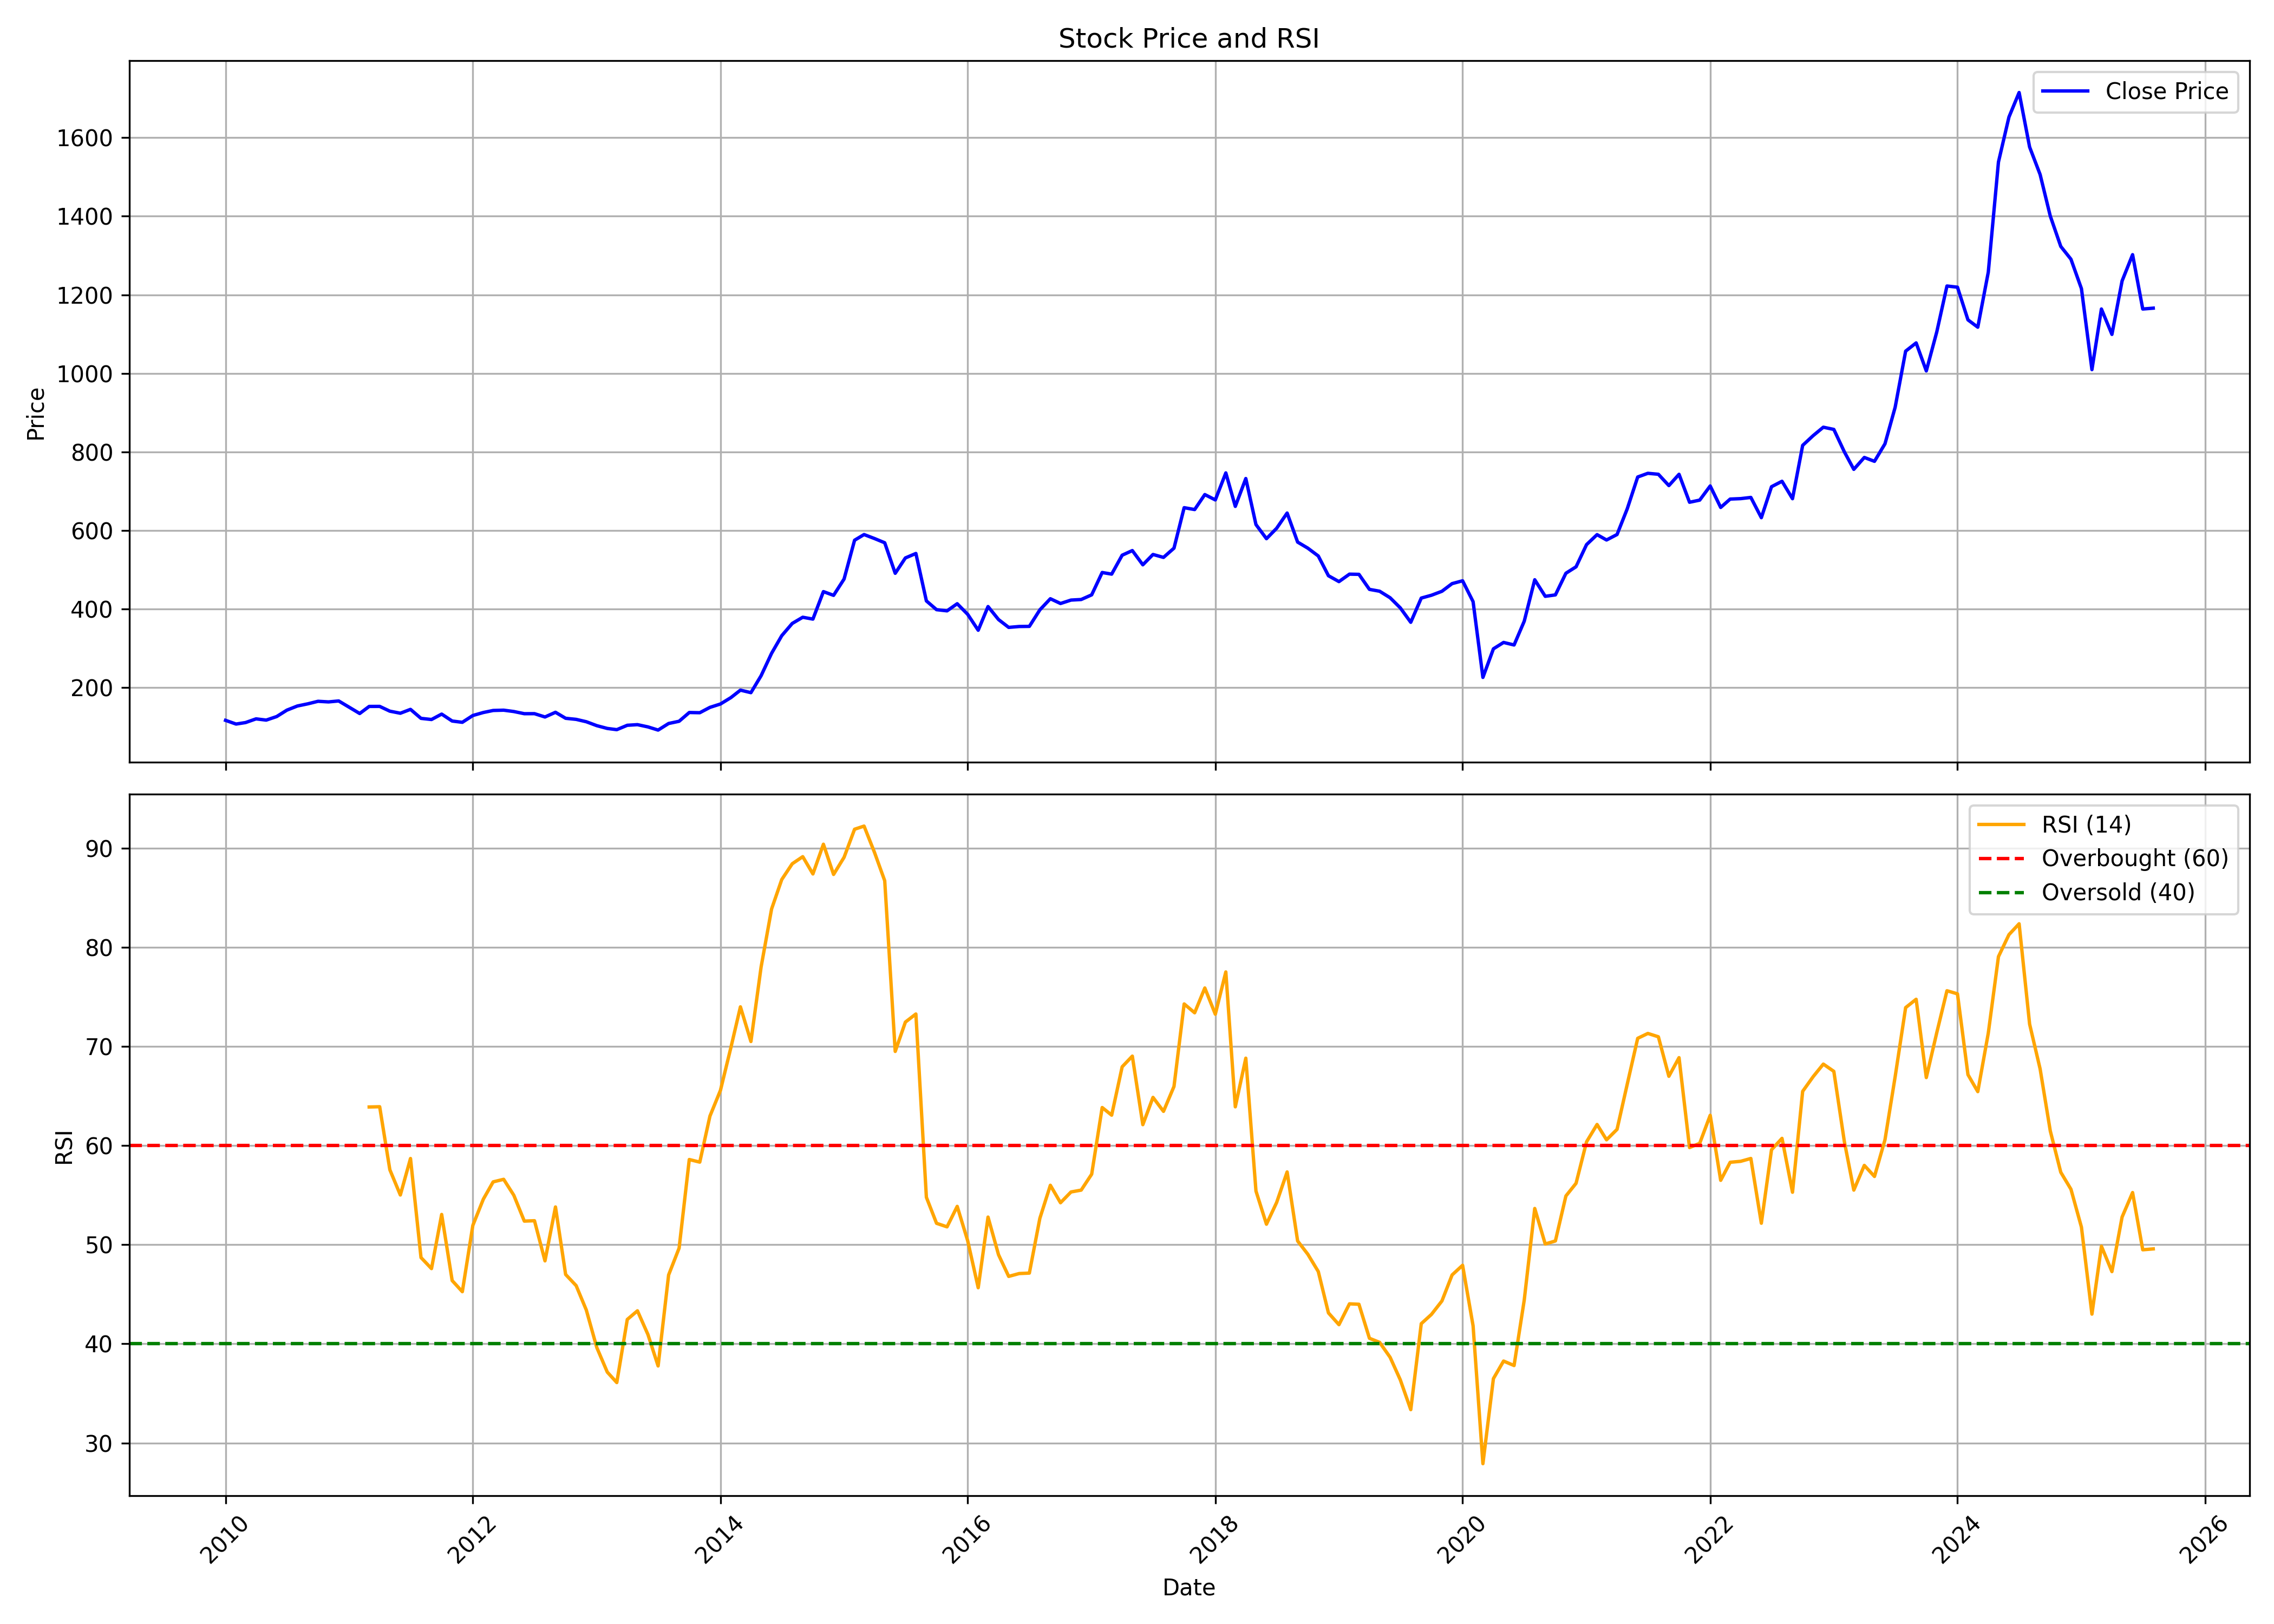

The table this chart was drawn from, first rows:
, date, symbol, open, high, low, close, volume, rsi
0, 2010-01-01, BHARATFORG, 118.9, 133.2, 112.3, 116.7, 34832876, 
1, 2010-02-01, BHARATFORG, 116.6, 121.6, 101.1, 107.3, 18633674, 
2, 2010-03-01, BHARATFORG, 107.3, 120.8, 107.3, 111.1, 24901388, 
3, 2010-04-01, BHARATFORG, 112, 124, 111, 120.5, 23171948, 
4, 2010-05-01, BHARATFORG, 119.7, 123.1, 108.3, 117.3, 21248936, 
5, 2010-06-01, BHARATFORG, 117.9, 130.6, 110.5, 126.4, 19906738, 
6, 2010-07-01, BHARATFORG, 124.9, 149.2, 124, 142.7, 35885614, 
7, 2010-08-01, BHARATFORG, 143.8, 159.4, 141.6, 153.2, 20541706, 
8, 2010-09-01, BHARATFORG, 153.5, 164.3, 153.3, 158.8, 19268310, 
9, 2010-10-01, BHARATFORG, 159.5, 171.5, 158.6, 165.2, 20657466, 
10, 2010-11-01, BHARATFORG, 167.8, 172.4, 153.8, 163.7, 14851154, 
11, 2010-12-01, BHARATFORG, 162.5, 180.9, 155.6, 166.1, 17962830, 
12, 2011-01-01, BHARATFORG, 166.5, 170.7, 141.7, 150.1, 13946796, 
13, 2011-02-01, BHARATFORG, 150.2, 151.5, 130.6, 134.1, 25093054, 
14, 2011-03-01, BHARATFORG, 134.9, 155.5, 134.7, 152.1, 16365284, 63.89
15, 2011-04-01, BHARATFORG, 152.2, 162.2, 151.2, 152.2, 6807318, 63.92
16, 2011-05-01, BHARATFORG, 152.6, 155.4, 132.1, 140.1, 12413262, 57.56
17, 2011-06-01, BHARATFORG, 139.3, 141.4, 124.6, 134.8, 14762852, 55.01
18, 2011-07-01, BHARATFORG, 134.3, 152.5, 133.2, 144.6, 13294302, 58.7
19, 2011-08-01, BHARATFORG, 145.2, 145.2, 112.5, 121.8, 24798902, 48.7
20, 2011-09-01, BHARATFORG, 123.2, 132.8, 118.1, 118.8, 10798518, 47.59
21, 2011-10-01, BHARATFORG, 115.3, 137.2, 111.4, 132.6, 6771872, 53.05
22, 2011-11-01, BHARATFORG, 131.8, 133.8, 112.8, 115, 10515354, 46.38
23, 2011-12-01, BHARATFORG, 116.2, 121.4, 102, 111.7, 14636748, 45.26
24, 2012-01-01, BHARATFORG, 111.7, 130.3, 108.8, 129, 10559026, 51.94
25, 2012-02-01, BHARATFORG, 127.6, 154.8, 126.8, 136.7, 19584012, 54.59
26, 2012-03-01, BHARATFORG, 136.7, 149.3, 129.6, 141.8, 25317440, 56.34
27, 2012-04-01, BHARATFORG, 142.1, 148.4, 135.8, 142.6, 12080668, 56.6
28, 2012-05-01, BHARATFORG, 142.6, 159.6, 134, 139.2, 16836166, 54.99
29, 2012-06-01, BHARATFORG, 139.7, 140.5, 127.7, 133.6, 12604000, 52.38
30, 2012-07-01, BHARATFORG, 134.9, 143.2, 126, 133.7, 11695240, 52.42
31, 2012-08-01, BHARATFORG, 135.2, 142.8, 120.9, 125.3, 8741070, 48.37
32, 2012-09-01, BHARATFORG, 124.9, 139.2, 121.9, 137.2, 15746308, 53.8
33, 2012-10-01, BHARATFORG, 137.6, 141.4, 118.3, 121.9, 15559998, 46.99
34, 2012-11-01, BHARATFORG, 121.7, 124.3, 110.2, 119.2, 14347142, 45.87
35, 2012-12-01, BHARATFORG, 119.4, 125.3, 112.3, 113.2, 18979044, 43.41
36, 2013-01-01, BHARATFORG, 113.2, 120.3, 101.9, 103.2, 19733620, 39.63
37, 2013-02-01, BHARATFORG, 103.3, 104.6, 93.51, 96.07, 13284030, 37.15
38, 2013-03-01, BHARATFORG, 96.05, 107.3, 87.61, 93, 10752938, 36.09
39, 2013-04-01, BHARATFORG, 92.05, 108.4, 91.35, 104.1, 11092764, 42.46
40, 2013-05-01, BHARATFORG, 104.1, 112, 100.1, 105.7, 13885238, 43.33
41, 2013-06-01, BHARATFORG, 105.8, 109.8, 93.83, 100, 11031162, 40.94
42, 2013-07-01, BHARATFORG, 99.96, 104, 87.76, 91.93, 9015014, 37.77
43, 2013-08-01, BHARATFORG, 92.7, 120.3, 83.59, 108.7, 20353962, 46.95
44, 2013-09-01, BHARATFORG, 110.4, 122.1, 107.8, 114.4, 15361072, 49.66
45, 2013-10-01, BHARATFORG, 113.3, 139.5, 113.2, 136.6, 24708992, 58.59
46, 2013-11-01, BHARATFORG, 135.8, 141, 127.9, 136.1, 10673968, 58.33
47, 2013-12-01, BHARATFORG, 136.3, 157.7, 135.4, 149.7, 16707356, 62.97
48, 2014-01-01, BHARATFORG, 150.7, 161, 145.2, 158.3, 29333822, 65.57
49, 2014-02-01, BHARATFORG, 157.9, 175.5, 152.3, 174.7, 32094850, 69.91
50, 2014-03-01, BHARATFORG, 176.5, 195.1, 173.6, 193.6, 42512206, 73.99
51, 2014-04-01, BHARATFORG, 196.7, 206.1, 184.7, 187.2, 27759164, 70.49
52, 2014-05-01, BHARATFORG, 187.2, 239.6, 184.1, 230.3, 35088904, 78
53, 2014-06-01, BHARATFORG, 230, 290.6, 230, 287.3, 39580250, 83.86
54, 2014-07-01, BHARATFORG, 289.1, 338.7, 279.6, 332.2, 46408040, 86.83
55, 2014-08-01, BHARATFORG, 329.6, 368.7, 327.4, 363.4, 32441794, 88.43
56, 2014-09-01, BHARATFORG, 361.7, 430, 360.4, 379.1, 47483432, 89.14
57, 2014-10-01, BHARATFORG, 376.9, 384, 328.1, 374.4, 36832672, 87.4
58, 2014-11-01, BHARATFORG, 373.3, 450.8, 369.3, 444.4, 45945420, 90.4
59, 2014-12-01, BHARATFORG, 442.1, 467.4, 386.9, 434.9, 30125558, 87.35
... 128 more rows
